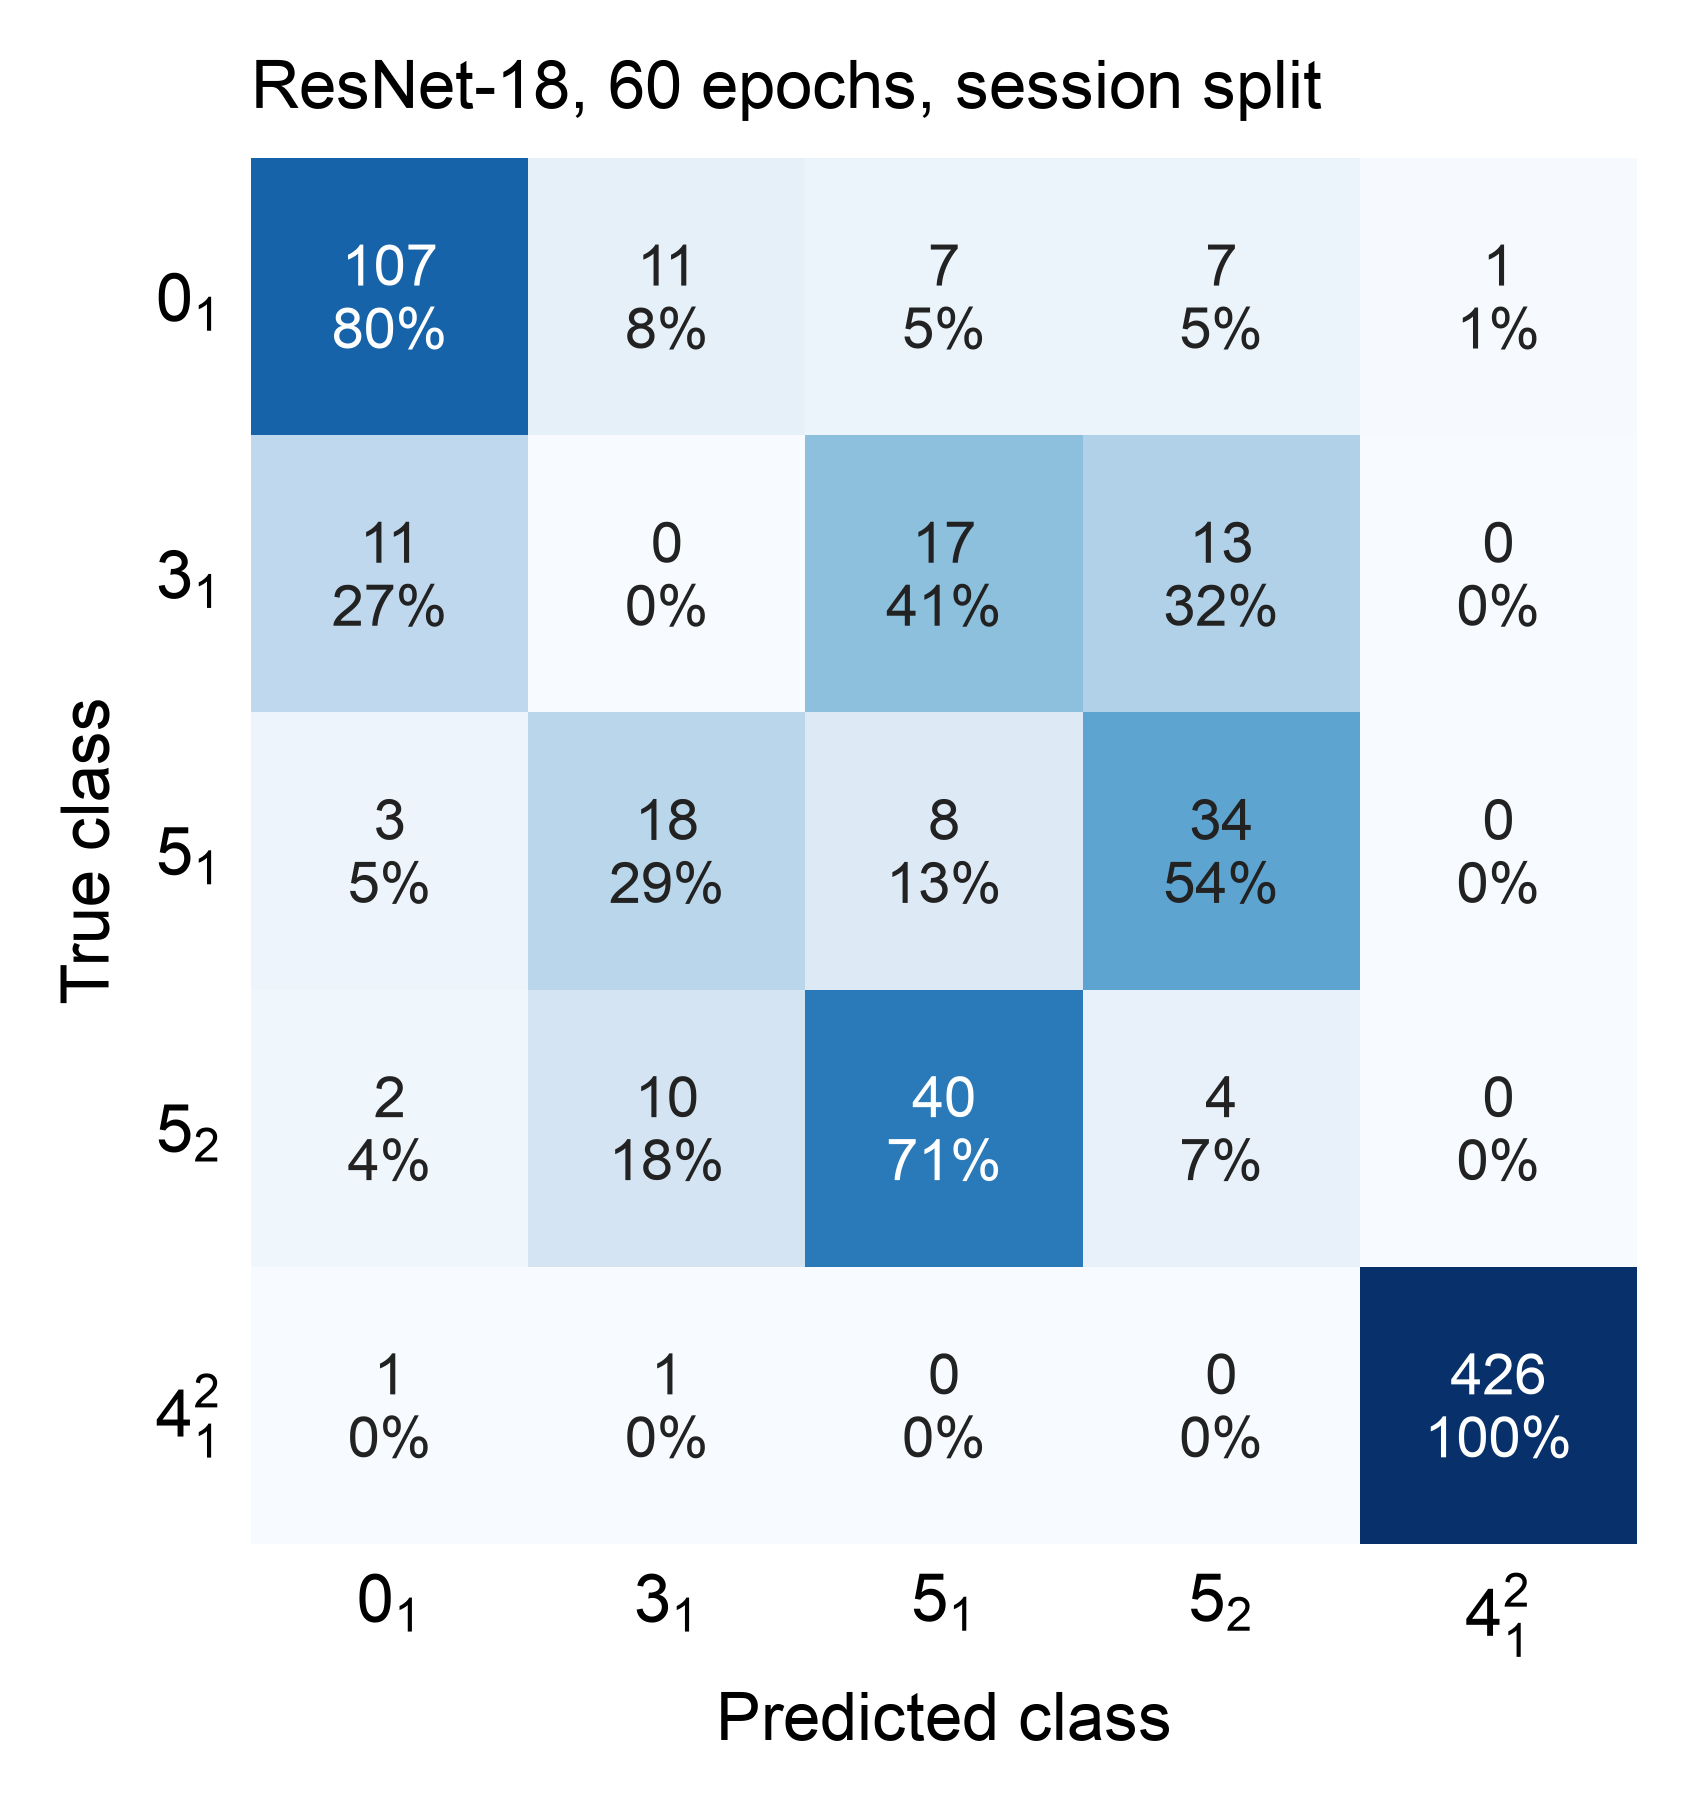

Values plotted in this chart, from the file beside it:
, pred_0_1, pred_3_1, pred_5_1, pred_5_2, pred_4^2_1
true_0_1, 107, 11, 7, 7, 1
true_3_1, 11, 0, 17, 13, 0
true_5_1, 3, 18, 8, 34, 0
true_5_2, 2, 10, 40, 4, 0
true_4^2_1, 1, 1, 0, 0, 426
